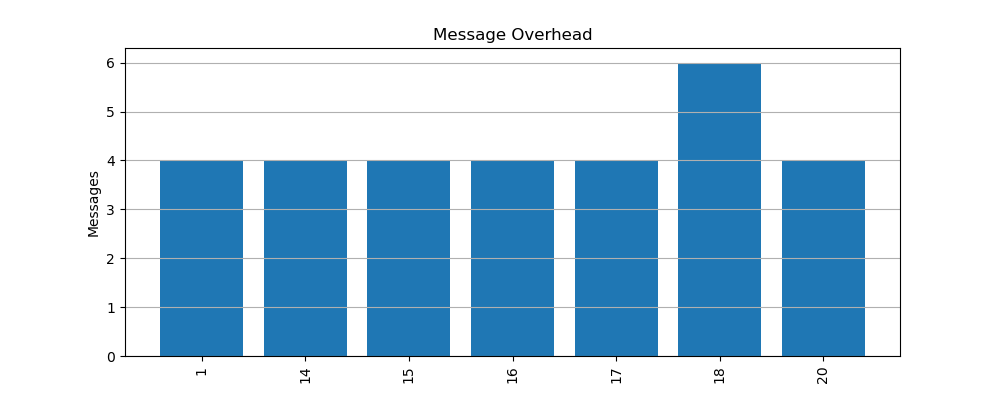

Source data for this figure (header and first rows):
node, messages
1, 4
14, 4
15, 4
16, 4
17, 4
18, 6
20, 4
